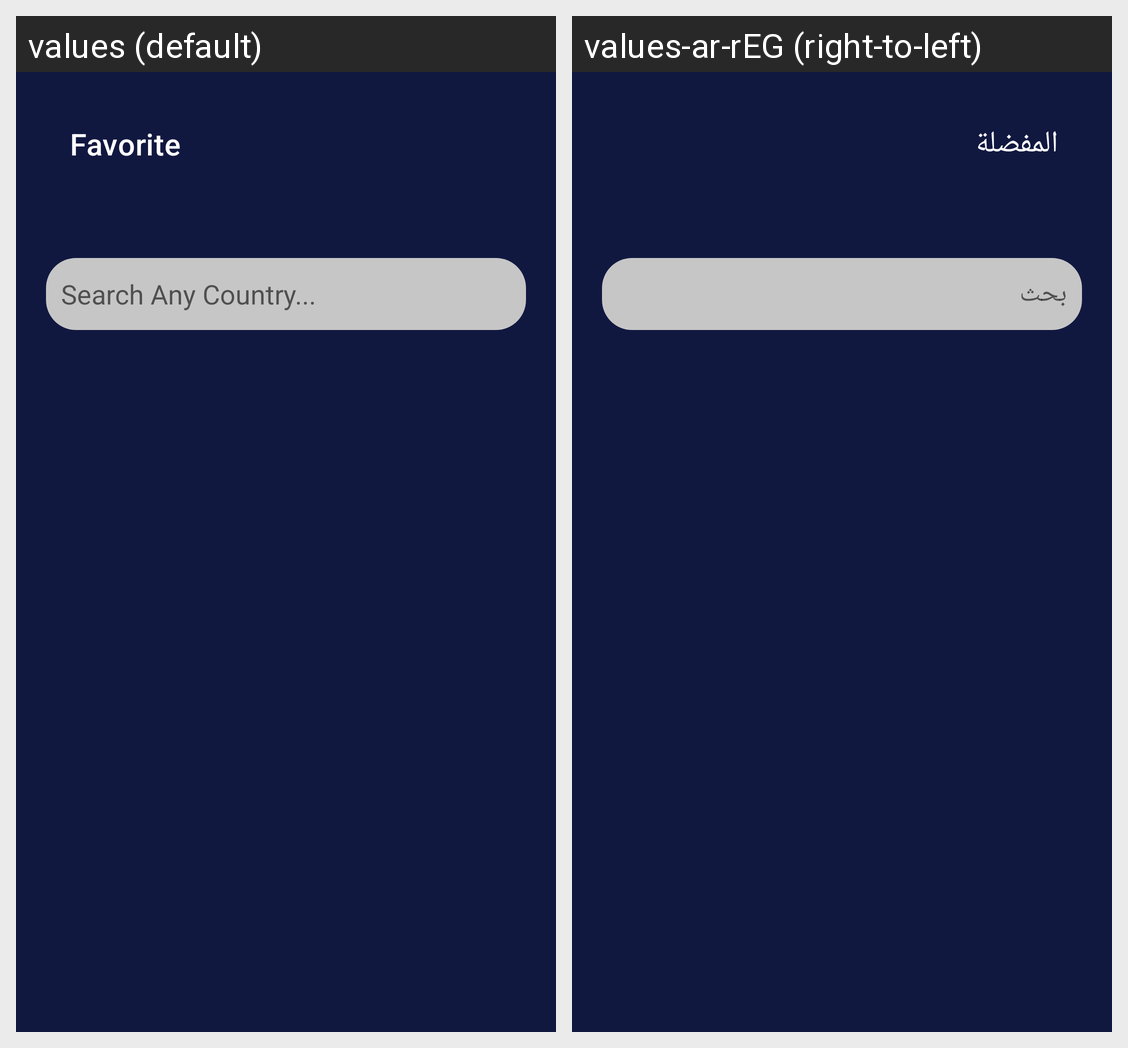

This grid shows one Android layout under two languages. Give, for every string resource on the screen, its name, the default text and each shown locale's text.
Android screen res/layout/fragment_favorite.xml rendered under 2 locales, left to right: values (default), values-ar-rEG (right-to-left). Device: Nexus 5 (rendered at 1080×1920; each locale shown at half size, 540×960, under a caption strip naming it); theme Theme.WeatheAppWorld.
Strings drawn on this screen, with the default value and each locale's value (text and hints the layout hard-codes, and strings that could not be matched under every locale, appear in the picture but are not listed):

Favorite
  values: Favorite
  values-ar-rEG: المفضلة

search_any_country
  values: Search Any Country...
  values-ar-rEG: بحث
